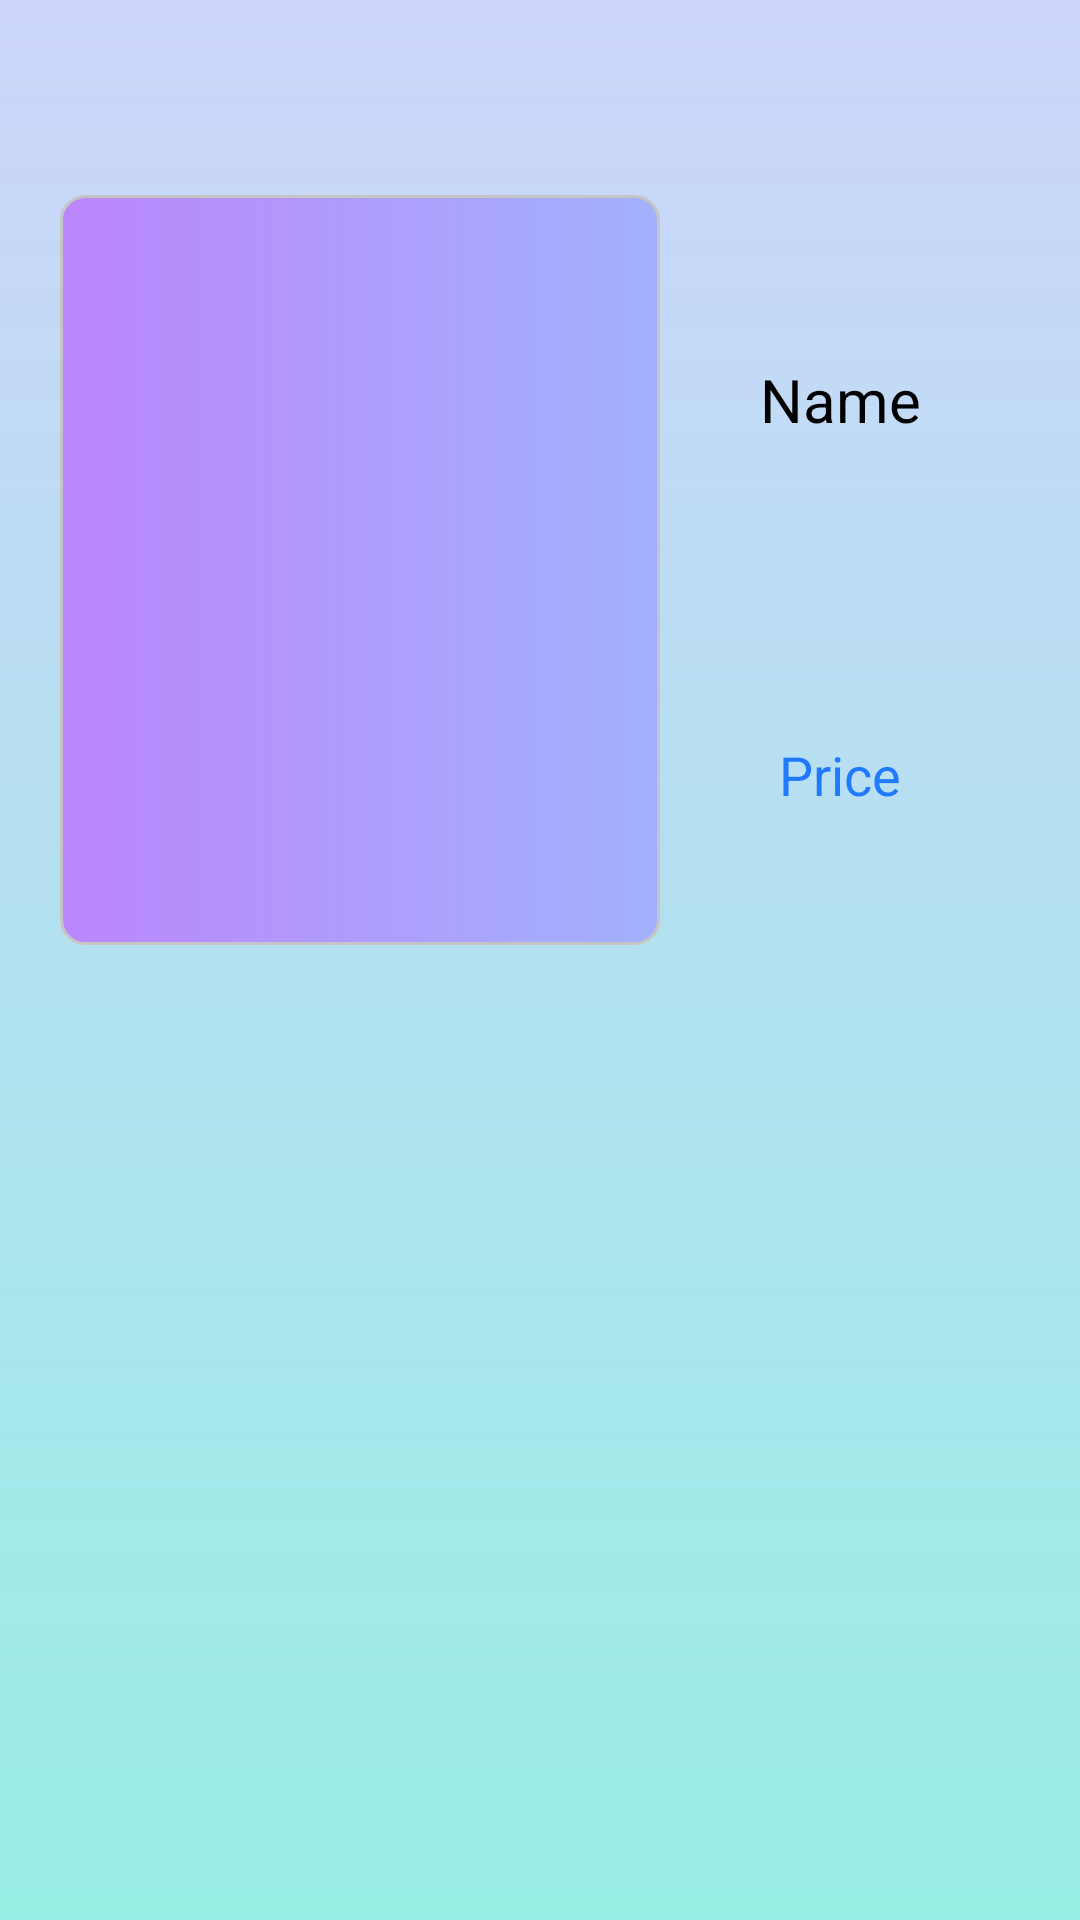

Write the Android layout XML for this screen, with the resource values it uses.
<!-- AndroidManifest.xml: application theme Theme.APPCHU -->
<!-- res/layout/activity_detail.xml -->
<?xml version="1.0" encoding="utf-8"?>
<LinearLayout xmlns:android="http://schemas.android.com/apk/res/android"
    xmlns:app="http://schemas.android.com/apk/res-auto"
    xmlns:tools="http://schemas.android.com/tools"
    android:layout_width="match_parent"
    android:layout_height="match_parent"
    android:background="@drawable/botron_detail"
    android:orientation="vertical"
    android:padding="20dp"
    android:gravity="center_horizontal"
    tools:context=".Detail">

    <ImageView
        android:id="@+id/goback"
        android:layout_width="25sp"
        android:layout_height="25sp"
        android:background="@drawable/ic_back"
        android:layout_gravity="start"
        android:onClick="onBack"
        />
    <LinearLayout
        android:layout_width="match_parent"
        android:layout_height="wrap_content"
        android:layout_marginTop="20dp"
        android:orientation="horizontal">

    <ImageView
        android:id="@+id/Image"
        android:layout_width="200sp"
        android:layout_height="250sp"
        android:scaleType="centerCrop"
        android:background="@drawable/botron_search"
        />
        <LinearLayout
            android:layout_width="match_parent"
            android:layout_height="match_parent"
            android:layout_gravity="center"
            android:orientation="vertical">
    <TextView
        android:id="@+id/Name"
        android:layout_width="match_parent"
        android:layout_height="wrap_content"
        android:textSize="20sp"
        android:gravity="center"
        android:textColor="@color/black"
        android:layout_marginTop="10dp"
        android:layout_marginBottom="10dp"
        android:layout_weight="1"
        android:text="Name" />

    <TextView
        android:id="@+id/Price"
        android:layout_width="match_parent"
        android:layout_height="wrap_content"
        android:textSize="18sp"
        android:textColor="@color/blueNhat"
        android:layout_weight="1"
        android:gravity="center"
        android:text="Price" />
        </LinearLayout>
    </LinearLayout>
</LinearLayout>
<!-- resources referenced by this layout -->
<resources>
  <color name="black">#000000</color>
  <color name="blueNhat">#2079FF</color>
  <!-- drawable botron_detail (drawable) -->
  <?xml version="1.0" encoding="utf-8"?>
  <shape xmlns:android="http://schemas.android.com/apk/res/android">
      <gradient
          android:startColor="#80A2B2FC"
          android:endColor="#6603DAC5"
          android:angle="@integer/material_motion_duration_medium_1"
          >
      </gradient>
  </shape>
  <!-- drawable botron_search (drawable) -->
  <?xml version="1.0" encoding="utf-8"?>
  <shape xmlns:android="http://schemas.android.com/apk/res/android">
  
  
      
      <gradient
          android:startColor="@color/purple_200"
          android:endColor="@color/bluenhat"
          >
      </gradient>
  
      
      <stroke
          android:width="1dp"
          android:color="@color/Gray" >
      </stroke>
  
      
      <padding
          android:left="5dp"
          android:top="5dp"
          android:right="5dp"
          android:bottom="5dp" >
      </padding>
  
      
      <corners
          android:topLeftRadius="8dp"
          android:topRightRadius="8dp"
          android:bottomLeftRadius="8dp"
          android:bottomRightRadius="8dp"
          >
      </corners>
  
  </shape>
  <style name="Theme.APPCHU" parent="Theme.AppCompat.Light.NoActionBar">
          
          <item name="colorPrimary">@color/purple_500</item>
          <item name="colorPrimaryVariant">@color/purple_700</item>
          <item name="colorOnPrimary">@color/white</item>
          
          <item name="colorSecondary">@color/teal_200</item>
          <item name="colorSecondaryVariant">@color/teal_700</item>
          <item name="colorOnSecondary">@color/black</item>
          <item name="android:windowFullscreen">true</item>
          
          <item name="android:statusBarColor">?attr/colorPrimary</item>
          
      </style>
  <color name="purple_200">#FFBB86FC</color>
  <color name="bluenhat">#A2B2FC</color>
  <color name="Gray">#C5C5C5</color>
  <color name="purple_500">#FF6200EE</color>
  <color name="purple_700">#FF3700B3</color>
  <color name="white">#FFFFFF</color>
  <color name="teal_200">#FF03DAC5</color>
  <color name="teal_700">#FF018786</color>
</resources>
